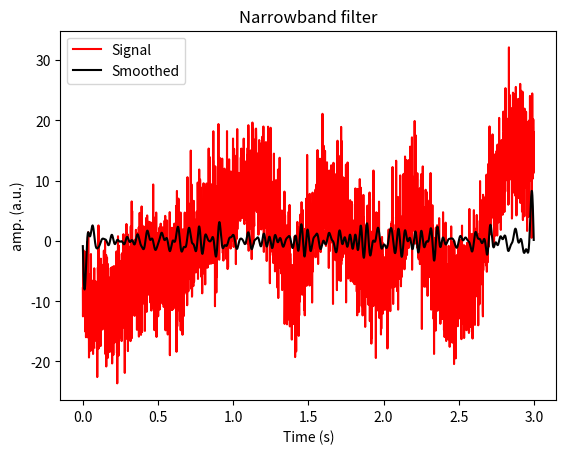
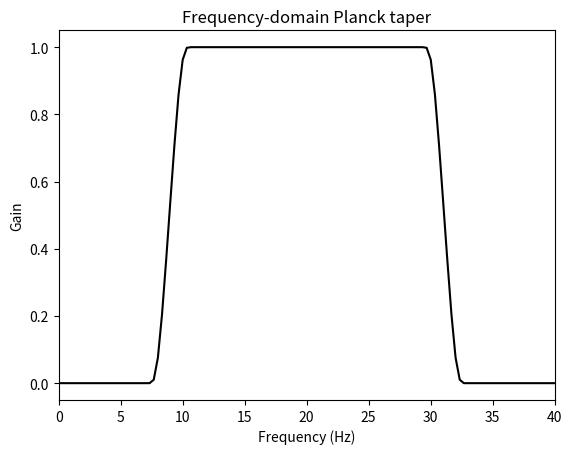
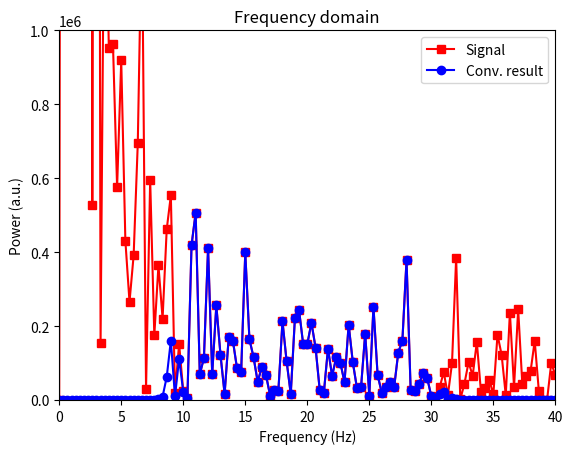

The matplotlib source for these figures, in order:
import numpy as np
import pandas as pd
import matplotlib.pyplot as plt
import scipy
import scipy.io as sio
import os
import sys


def plank_taper_example():
    """
    **create a plank taper kernel as passband filter**

    .. image:: _static/images/convolution/plank_taper.png

    .. image:: _static/images/convolution/fsingal_plank.png

    .. image:: _static/images/convolution/plank_frequency_response.png

    
    """
    ########  create signal  ######## 

    srate = 1000 # Hz
    time  = np.arange(0,3,1/srate)
    n     = len(time)
    p     = 15 # poles for random interpolation

    # noise level, measured in standard deviations
    noiseamp = 5

    # amplitude modulator and noise level
    ampl   = np.interp(np.linspace(0,p,n),np.arange(0,p),np.random.rand(p)*30)
    noise  = noiseamp * np.random.randn(n)
    signal1= ampl + noise

    # subtract mean to eliminate DC
    signal1 = signal1 - np.mean(signal1)

    ########  create Planck spectral shape  ######## 
    # frequencies
    hz = np.linspace(0,srate,n)

    # edge decay, must be between 0 and .5
    eta = .15

    # spectral parameters
    fwhm  = 13
    peakf = 20

    # convert fwhm to indices
    mp = np.round( 2*fwhm*n/srate ) # in MATLAB this is np, but np=numpy
    pt = np.arange(1,mp+1)

    # find center point index
    fidx = np.argmin( (hz-peakf)**2 )

    # define left and right exponentials
    Zl = eta*(mp-1) * ( 1/pt + 1/(pt-eta*(mp-1)) )
    Zr = eta*(mp-1) * ( 1/(mp-1-pt) + 1/( (1-eta)*(mp-1)-pt ) )

    # create the taper
    offset = mp%2
    bounds = [ np.floor(eta*(mp-1))-offset , np.ceil((1-eta)*(mp-(1-offset))) ]
    plancktaper = np.concatenate( (1/(np.exp(Zl[range(0,int(bounds[0]))])+1) ,np.ones(int(np.diff(bounds)+1)), 1/(np.exp(Zr[range(int(bounds[1]),len(Zr)-1)])+1)) ,axis=0)

    # put the taper inside zeros
    px = np.zeros( len(hz) )
    pidx = range( int(np.max((0,fidx-np.floor(mp/2)+1))) , int(fidx+np.floor(mp/2)-mp%2+1) )
    px[np.round(pidx)] = plancktaper


    ########  convolution  ######## 

    # FFTs
    dataX = scipy.fftpack.fft(signal1)

    # IFFT
    convres = 2*np.real( scipy.fftpack.ifft( dataX*px ))

    # frequencies vector
    hz = np.linspace(0,srate,n)

    ########  plot  ######## 

    ### time-domain plots
    plt.figure()
    plt.plot(time,signal1,'r',label='Signal')
    plt.plot(time,convres,'k',label='Smoothed')
    plt.xlabel('Time (s)'), plt.ylabel('amp. (a.u.)')
    plt.legend()
    plt.title('Narrowband filter')
    plt.show()


    ### frequency-domain plot
    plt.figure()
    plt.plot(hz,px,'k')
    plt.xlim([0,peakf*2])
    plt.xlabel('Frequency (Hz)')
    plt.ylabel('Gain')
    plt.title('Frequency-domain Planck taper')
    plt.show()

    # raw and filtered data spectra
    plt.figure()
    plt.plot(hz,np.abs(dataX)**2,'rs-',label='Signal')
    plt.plot(hz,np.abs(dataX*px)**2,'bo-',label='Conv. result')
    plt.xlabel('Frequency (Hz)'), plt.ylabel('Power (a.u.)')
    plt.legend()
    plt.title('Frequency domain')
    plt.xlim([0,peakf*2])
    plt.ylim([0,1e6])
    plt.show()



if __name__ == "__main__":
    plank_taper_example()
